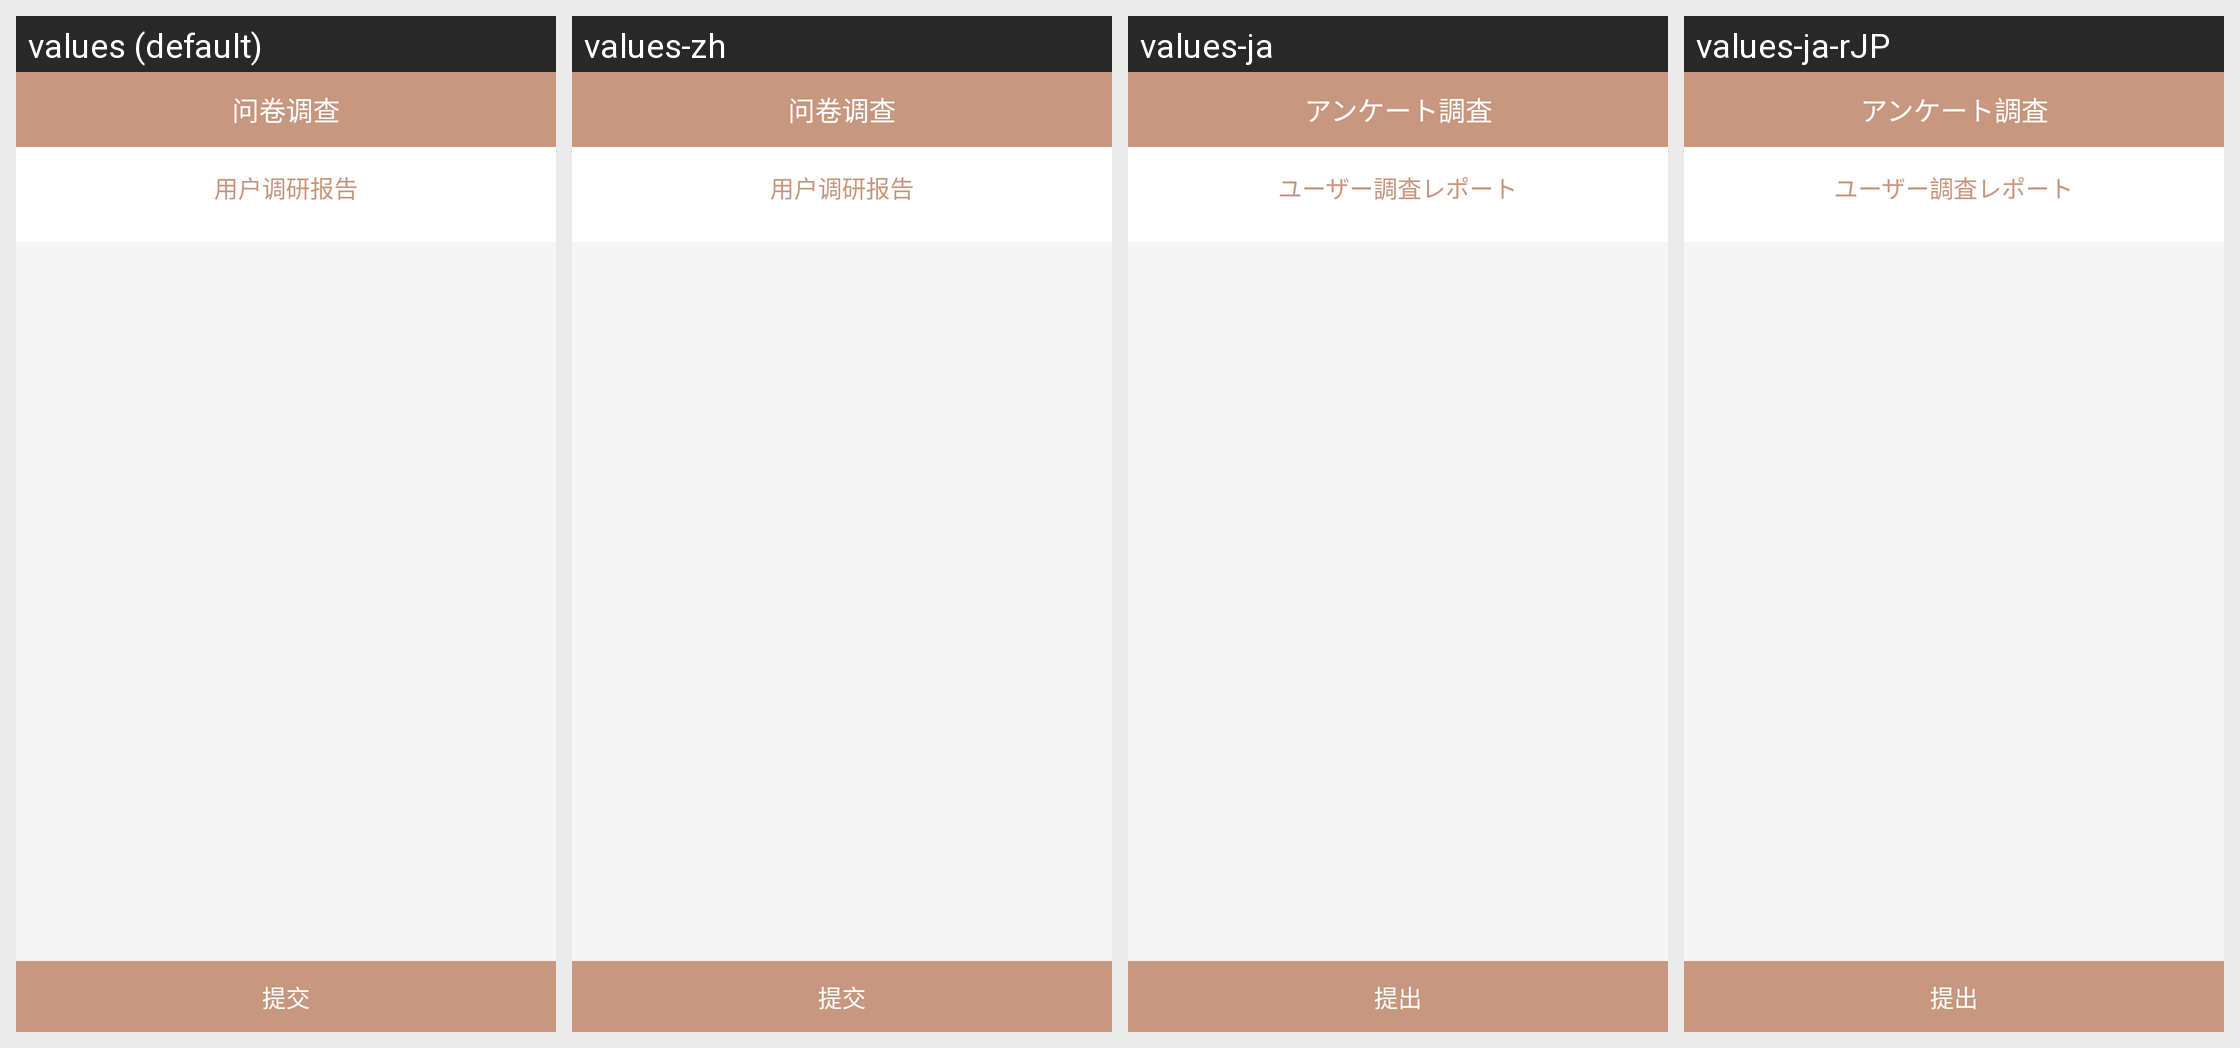

Translations of the strings shown on this Android screen, per locale in the grid:
Android screen res/layout/activity_wen_juan.xml rendered under 4 locales, left to right: values (default), values-zh, values-ja, values-ja-rJP. Device: Nexus 5 (rendered at 1080×1920; each locale shown at half size, 540×960, under a caption strip naming it); theme AppTheme.
Strings drawn on this screen, with the default value and each locale's value (text and hints the layout hard-codes, and strings that could not be matched under every locale, appear in the picture but are not listed):

wenjuan
  values: 问卷调查
  values-zh: 问卷调查
  values-ja: アンケート調査
  values-ja-rJP: アンケート調査  [from values-ja]

userdiaoyan
  values: 用户调研报告
  values-zh: 用户调研报告
  values-ja: ユーザー調査レポート
  values-ja-rJP: ユーザー調査レポート  [from values-ja]

submit
  values: 提交
  values-zh: 提交
  values-ja: 提出
  values-ja-rJP: 提出  [from values-ja]
